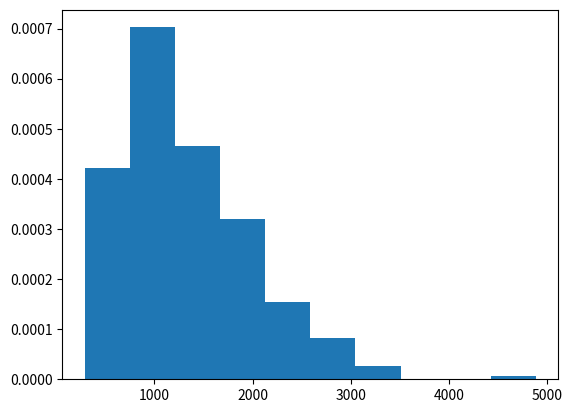

Source code (Python):
import random
import matplotlib.pyplot as plt
import numpy as np

from collections import Counter

d1 = 512
d2 = 252
db = 2048
dl = 512

p_step = 0.05

def flip(p):
    return True if random.random() < p else False

def is_at_pena(x, n):
  return x == d2 and flip(1 - 2**(-n/d2)) and flip(2**(-n/dl))

def is_at_home(x, n):
  # Doesn't miss home with prob 0.9
  return x == -d1 and flip(0.9)

def is_at_bar(x, n):
  return x == 0 and flip(1 - 2**(-n/db))

def is_at_tank(x, n):
  return x == -1154

def is_at_kurvi(x, n):
  return x == 1154

def simulate():
  end = False
  x = 0
  n = 0
  direction = 1

  while not end:
    if (flip(p_step)):
      direction = direction * -1
    
    x += direction
    n += 1

    if is_at_kurvi(x, n):
      x -= 1
    elif (is_at_pena(x, n)):
      return ("Pena", n)
    elif (is_at_home(x, n)):
      return ("Home", n)
    elif (is_at_bar(x, n)):
      return ("Bar", n)
    elif (is_at_tank(x, n)):
      return ("Tank", n)

simulations = [simulate() for _ in range(3650)]
print(Counter([place for place, n in simulations]))

samples = {
  "Pena": [],
  "Home": [],
  "Bar": [],
  "Tank": []
}

for place, n in simulations:
  samples[place].append(n)

# y = np.sort(samples["Bar"])
# plt.scatter(np.arange(len(y)), y)

plt.hist(samples["Pena"], density=True)

plt.show()





